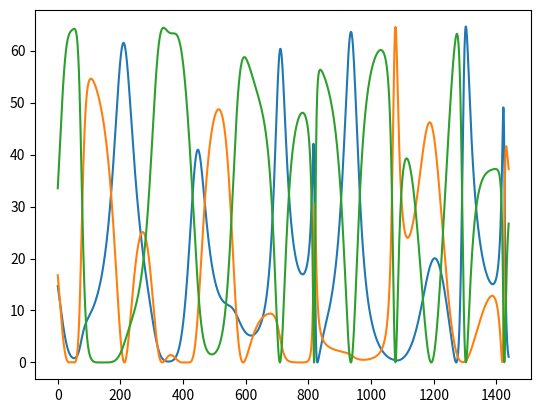

Write Python code to recreate this figure.
"""
Manages the variation of network bitrates and other network properties over time.
A problem instance maker should return (run, maxGain, numNetworks)
"""
import math, random

def run_instance(env, networkList, instance):
    for timeoutDuration in instance(networkList):
        yield env.timeout(timeoutDuration)

def make_datarate_instance(events):
    seq = sorted(events.items(), key=lambda x:x[0])
    assert seq[0][0] == 0, 'first event must start from 0'
    maxGain = max(max(pair[1]) for pair in seq)
    numNetworks = len(seq[0][1])

    def run(networkList):
        last_time = 0
        yield (1)
        for t, dataRates in seq:
            dt = t - last_time
            last_time = t
            yield (3*dt)
            for dataRate, network in zip(dataRates, networkList):
                network.dataRate = dataRate
    return run, maxGain, numNetworks

EPSILON=0.0000001
def make_fractional_datarate_instance(T, events):
    return make_datarate_instance({int(T*p+EPSILON):v for p,v in events.items()})


def sine(T, relativePeriod, phaseShift, amplitude):
    # relativePeriod = 1 --> period T
    # relativePeriod = 2 --> period 2T
    freq = 2*math.pi / T / relativePeriod
    shift = phaseShift*2*math.pi
    return lambda t: math.sin(t*freq-shift)*amplitude

def make_random_continous_function(T, seed, scale, meanAmplitude):
    localRandom = random.Random(seed)

    numberOfFunctions = 20
    functions = []
    amp = meanAmplitude/numberOfFunctions
    for i in range(numberOfFunctions):
        amplitude = localRandom.uniform(amp/3, amp*5/3)
        shift = localRandom.uniform(0,1)
        #relativePeriod = 2**localRandom.uniform(-3,2)
        relativePeriod = (2**localRandom.uniform(-3,2))*scale
        functions.append(sine(T, relativePeriod, shift, amplitude))

    return lambda t: sum(f(t) for f in functions)


def make_continuous_datarate_instance(T, numNetworks, seed, totalBandwidth, scale, offsetPercent):
    localRandom = random.Random(seed)
    bandwidthFunctions = [make_random_continous_function(T, localRandom.randrange(2147483647), scale, 10) for i in range(numNetworks)]
    
    def run(networkList):
        yield (1)
        for t in range(1,T+1):
            dataRates = [f(t) for f in bandwidthFunctions]
            dataRates = [x*x+(offsetPercent*100) for x in dataRates] # square everything
            totalRate = sum(dataRates)
            for dataRate, network in zip(dataRates, networkList):
                network.dataRate = dataRate*totalBandwidth/totalRate
            yield (3)
    return run, totalBandwidth, numNetworks

def repeat_instance(T, repeats, instanceFun):
    maxGain = 0
    instances = []
    for i in range(repeats):
        dT = T*(i+1)//repeats - T*i//repeats
        instance, localMaxGain, numNetworks = instanceFun(dT)
        instances.append((dT, instance))
        maxGain = max(maxGain, localMaxGain)

    def run(networkList):
        yield (1)
        for dT, instance in instances:
            runInstance = instance(networkList)
            next(runInstance) # remove the yield (1) at the start
            stepsLeft = dT
            for timeout in runInstance:
                stepsLeft -= timeout//3 # timeout is an integer
                yield timeout
            yield (3*stepsLeft)

    return run, maxGain, numNetworks

def add_noise_to_instance(T, percentageNoise, seed, instanceFun):
    localRandom = random.Random(seed)
    instance, maxGain, numNetworks = instanceFun(T)

    def run(networkList):
        runInstance = instance(networkList)
        for timeout in runInstance:
            dataRates = [network.dataRate for network in networkList]
            steps = timeout//3
            for t in range(steps):
                for dataRate, network in zip(dataRates, networkList):
                    network.dataRate = max(0, dataRate + localRandom.gauss(0, percentageNoise*dataRate))
                yield 3

    return run, maxGain, numNetworks

''' __________ problem instance definitions __________ '''
'''       the keys are the problem instance names      '''

PROBLEM_INSTANCES = {
    'instance_1': 
    lambda T: make_fractional_datarate_instance(T, {
        0: (4,7,22),
    }),

    'instance_2': 
    lambda T: make_fractional_datarate_instance(T, {
        0:   (20,5,15,140,20),
        1/5: (10,5,15,10,160),
        2/5: (75,15,20,77,13),
        3/5: (12,133,15,17,23),
        4/5: (17,82,81,10,10),
    }),

    'instance_2b': 
    lambda T: make_fractional_datarate_instance(T, {
        0:     (20,5,15,140,20),
        1/15:  (10,5,15,10,160),
        2/15:  (75,15,20,77,13),
        3/15:  (12,133,15,17,23),
        4/15:  (17,82,81,10,10),
        5/15:  (20,5,15,140,20),
        6/15:  (10,5,15,10,160),
        7/15:  (75,15,20,77,13),
        8/15:  (12,133,15,17,23),
        9/15:  (17,82,81,10,10),
        10/15: (20,5,15,140,20),
        11/15: (10,5,15,10,160),
        12/15: (75,15,20,77,13),
        13/15: (12,133,15,17,23),
        14/15: (17,82,81,10,10),
    }),

    'instance_3': 
    lambda T: make_fractional_datarate_instance(T, {
        0:   (0,0,0,200,0),
        1/5: (0,0,200,0,0),
        2/5: (0,0,0,0,200),
        3/5: (0,200,0,0,0),
        4/5: (200,0,0,0,0),
    }),

    'instance_4': 
    lambda T: make_fractional_datarate_instance(T, {
        0:   (13,2,60,19,6),
        1/7: (72,14,4,5,5),
        2/7: (5,1,36,46,12),
        3/7: (0,12,1,56,31),
        4/7: (43,5,6,6,40),
        5/7: (1,25,38,36,0),
        6/7: (40,13,10,21,16),
    }),

    'instance_testing': 
    lambda T: make_fractional_datarate_instance(T, {
        0:   (0,0,100,100,0),
        1/5: (50,50,0,50,50),
        2/5: (0,0,0,0,200),
        3/5: (100,100,0,0,0),
        4/5: (40,40,40,40,40),
    }),

    'instance_testing2': 
    lambda T: make_fractional_datarate_instance(T, {
        0: (40,20,10,160,20),
    }),

    'instance_cont1': 
    lambda T: make_continuous_datarate_instance(T,
        numNetworks=5, seed=3, scale=1, totalBandwidth=100,
        offsetPercent=0),

    'instance_cont2': 
    lambda T: make_continuous_datarate_instance(T,
        numNetworks=5, seed=531, scale=3, totalBandwidth=100,
        offsetPercent=0),

    'instance_cont3': 
    lambda T: make_continuous_datarate_instance(T,
        numNetworks=5, seed=15, scale=4, totalBandwidth=100,
        offsetPercent=0),

    'instance_cont4': 
    lambda T: make_continuous_datarate_instance(T,
        numNetworks=5, seed=389, scale=2, totalBandwidth=100,
        offsetPercent=0.3),

    'instance_cont5': 
    lambda T: make_continuous_datarate_instance(T,
        numNetworks=5, seed=821, scale=3, totalBandwidth=100,
        offsetPercent=0.6),

    'instance_cont6': 
    lambda T: make_continuous_datarate_instance(T,
        numNetworks=5, seed=411, scale=2.5, totalBandwidth=100,
        offsetPercent=0.03),

    'instance_f1': 
    lambda T: make_fractional_datarate_instance(T, {
        0:   (7,14,44),
        1/4: (36,7,22),
        2/4: (9,16,40),
        3/4: (40,4,21),
    }),

    'instance_cont_f1': 
    lambda T: make_continuous_datarate_instance(T,
        numNetworks=3, seed=10, scale=3, totalBandwidth=65,
        offsetPercent=0),

    'instance_cont_f2': 
    lambda T: make_continuous_datarate_instance(T,
        numNetworks=3, seed=11, scale=1, totalBandwidth=65,
        offsetPercent=0),

}

''' __________________________________________________ '''


def test_continuous_datarate_instance():
    seed = random.randrange(2147483647)
    #seed = 2

    T = 1440
    import matplotlib.pyplot as plt
    class NetworkStub(object):
        def __init__(self):
            self.dataRate = 0

    numNetworks = 5
    #instance, _1, numNetworks = make_continuous_datarate_instance(T, numNetworks, seed, 1, 100)
    #instance, _1, numNetworks = add_noise_to_instance(T, 0.1, 15, lambda T : repeat_instance(T, 1, PROBLEM_INSTANCES['instance_f1']))
    instance, _1, numNetworks = repeat_instance(T, 1, PROBLEM_INSTANCES['instance_cont_f2'])
    #instance, _1, numNetworks = PROBLEM_INSTANCES['instance_testing'](T)

    networkList = [NetworkStub() for i in range(numNetworks)]

    results = []
    iterInstance = iter(instance(networkList))
    next(iterInstance) # pop the timeout(1)
    for e in iterInstance:
        steps = e//3
        for i in range(steps):
            results.append([network.dataRate for network in networkList])
    for i in range(T-len(results)):
        results.append([network.dataRate for network in networkList])

    results = [list(v) for v in zip(*results)] #transpose
    x = list(range(T))

    for bandwidth in results:
        plt.plot(x, bandwidth)
        print(bandwidth)
    plt.show()

def test_continuous_functions():
    T = 1000
    import matplotlib.pyplot as plt
    x = list(range(T))
    for i in range(2):
        f = make_random_continous_function(T, random.randrange(10000), 1, 10)
        plt.plot(x, [f(t) for t in x])
    plt.show()

# 0 = start.
if __name__ == '__main__':
    test_continuous_datarate_instance()
    #test_continuous_functions()


    quit()
    # test code
    make_datarate_instance({
        0: (10,20,24),
        13: (42,20,19),
        17: (15,4,24),
    })

    make_fractional_datarate_instance(1200, {
        0: (10,20,24),
        1/3: (42,20,19),
        2/3: (15,4,24),
    })